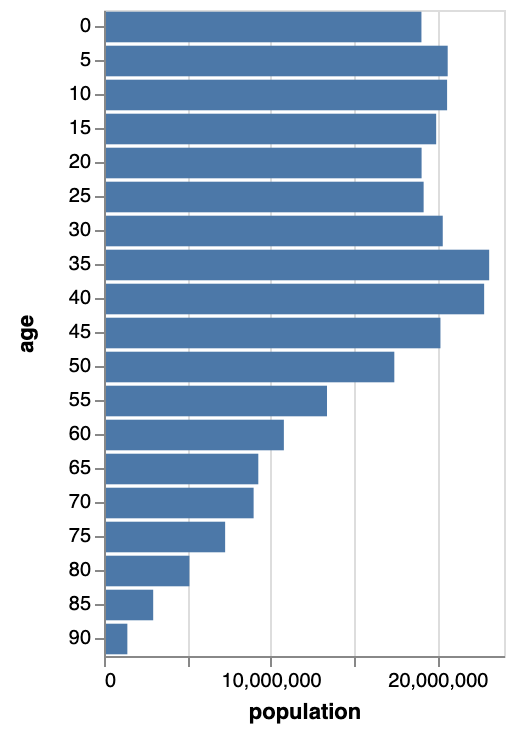

Source data for this figure (header and first rows):
age, people
0, 19046094
5, 20621710
10, 20585757
15, 19930088
20, 19055559
25, 19178000
30, 20325175
35, 23110829
40, 22808830
45, 20186259
50, 17419067
55, 13380350
60, 10792360
65, 9258407
70, 8977000
75, 7268299
80, 5124536
85, 2951513
90, 1400884
